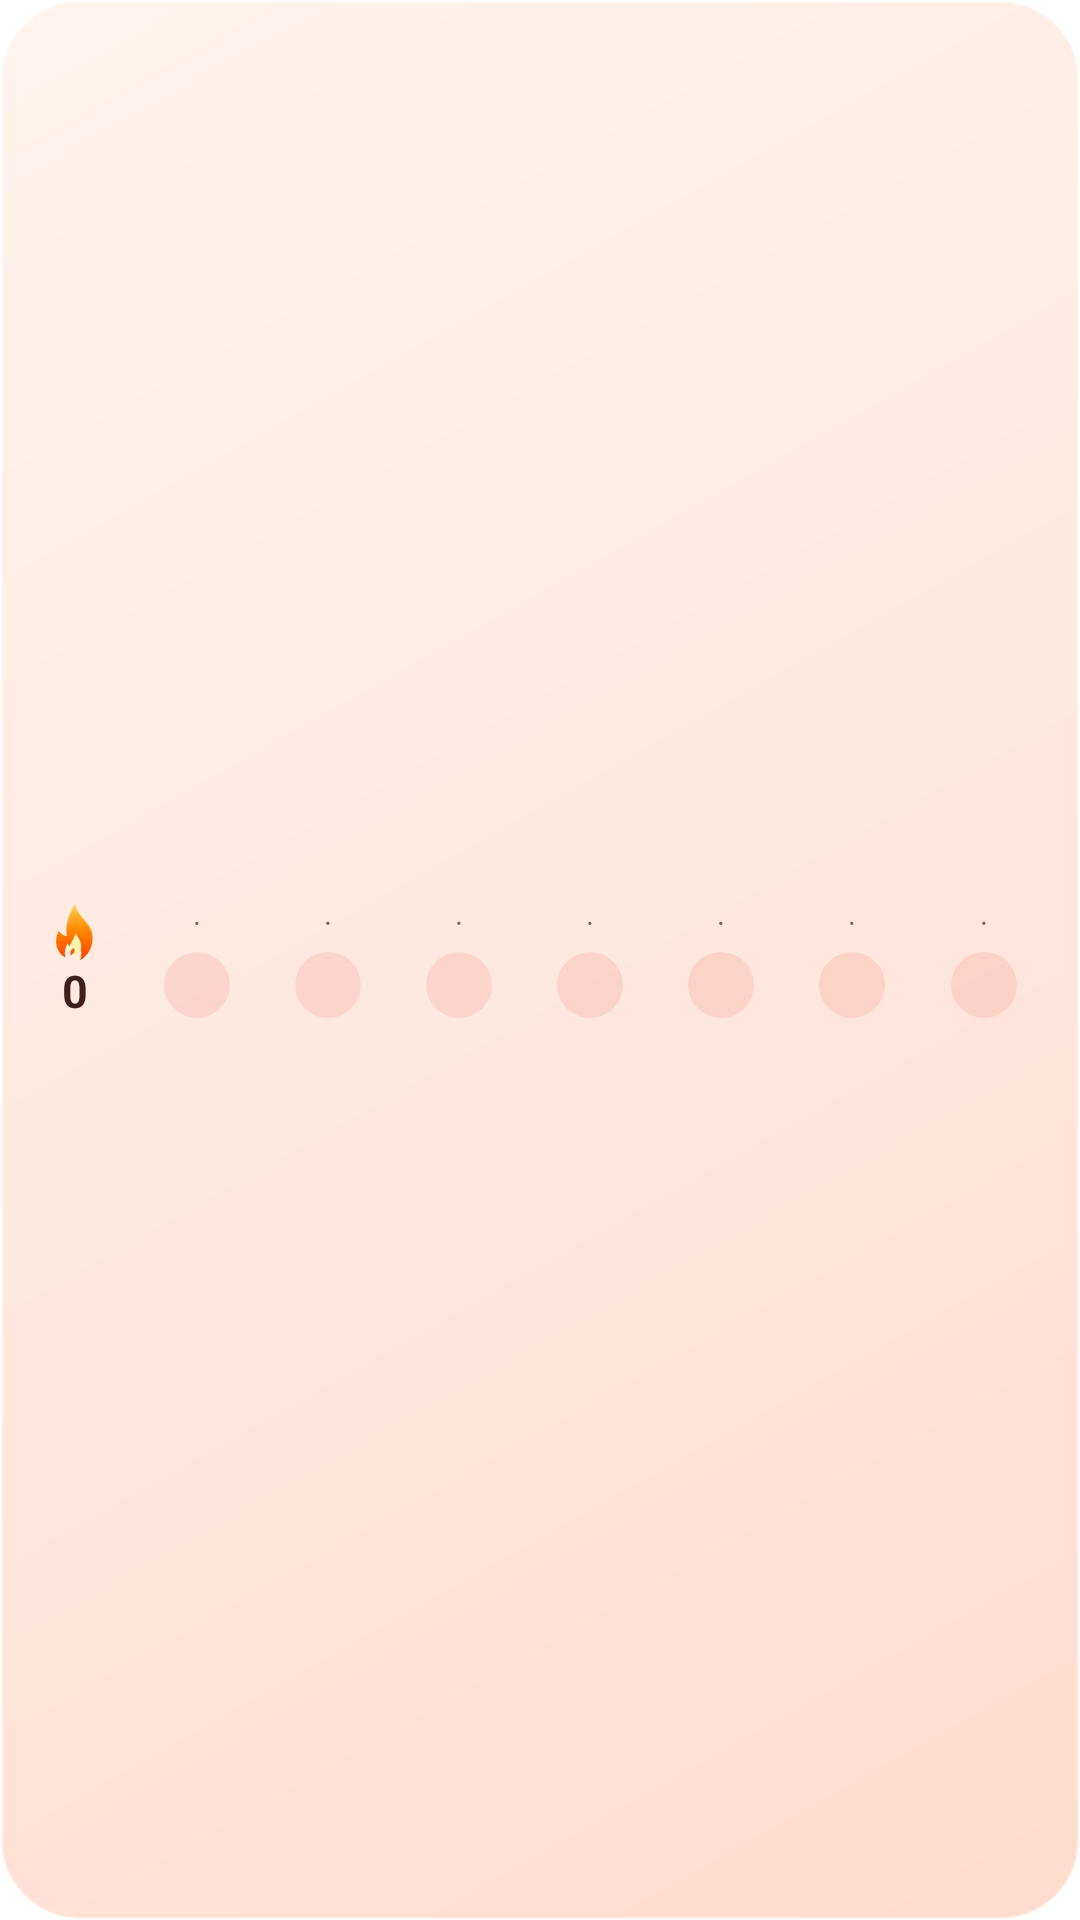

The Android layout XML behind this screen, and the referenced resources:
<!-- AndroidManifest.xml: application theme AppTheme -->
<!-- res/layout/widget_week.xml -->
<?xml version="1.0" encoding="utf-8"?>
<LinearLayout xmlns:android="http://schemas.android.com/apk/res/android"
    android:id="@+id/w_root" android:layout_width="match_parent" android:layout_height="match_parent"
    android:background="@drawable/widget_bg" android:gravity="center_vertical" android:orientation="horizontal" android:paddingStart="14dp" android:paddingEnd="10dp">
    <LinearLayout android:layout_width="wrap_content" android:layout_height="wrap_content" android:gravity="center" android:orientation="vertical" android:layout_marginEnd="8dp">
        <ImageView android:layout_width="22dp" android:layout_height="22dp" android:src="@drawable/widget_flame" android:contentDescription="@null" />
        <TextView android:id="@+id/w_streak" android:layout_width="wrap_content" android:layout_height="wrap_content"
            android:text="0" android:textColor="#FF3F1F1A" android:textSize="15sp" android:textStyle="bold" android:includeFontPadding="false" />
    </LinearLayout>
    <LinearLayout android:layout_width="0dp" android:layout_height="wrap_content" android:layout_weight="1" android:orientation="horizontal">
        <LinearLayout android:layout_width="0dp" android:layout_height="wrap_content" android:layout_weight="1" android:gravity="center" android:orientation="vertical">
            <TextView android:id="@+id/w_l0" android:layout_width="wrap_content" android:layout_height="wrap_content" android:text="·" android:textColor="#FF8A5A4E" android:textSize="10sp" />
            <TextView android:id="@+id/w_d0" android:layout_width="22dp" android:layout_height="22dp" android:layout_marginTop="3dp" android:background="@drawable/widget_dot_off" />
        </LinearLayout>
        <LinearLayout android:layout_width="0dp" android:layout_height="wrap_content" android:layout_weight="1" android:gravity="center" android:orientation="vertical">
            <TextView android:id="@+id/w_l1" android:layout_width="wrap_content" android:layout_height="wrap_content" android:text="·" android:textColor="#FF8A5A4E" android:textSize="10sp" />
            <TextView android:id="@+id/w_d1" android:layout_width="22dp" android:layout_height="22dp" android:layout_marginTop="3dp" android:background="@drawable/widget_dot_off" />
        </LinearLayout>
        <LinearLayout android:layout_width="0dp" android:layout_height="wrap_content" android:layout_weight="1" android:gravity="center" android:orientation="vertical">
            <TextView android:id="@+id/w_l2" android:layout_width="wrap_content" android:layout_height="wrap_content" android:text="·" android:textColor="#FF8A5A4E" android:textSize="10sp" />
            <TextView android:id="@+id/w_d2" android:layout_width="22dp" android:layout_height="22dp" android:layout_marginTop="3dp" android:background="@drawable/widget_dot_off" />
        </LinearLayout>
        <LinearLayout android:layout_width="0dp" android:layout_height="wrap_content" android:layout_weight="1" android:gravity="center" android:orientation="vertical">
            <TextView android:id="@+id/w_l3" android:layout_width="wrap_content" android:layout_height="wrap_content" android:text="·" android:textColor="#FF8A5A4E" android:textSize="10sp" />
            <TextView android:id="@+id/w_d3" android:layout_width="22dp" android:layout_height="22dp" android:layout_marginTop="3dp" android:background="@drawable/widget_dot_off" />
        </LinearLayout>
        <LinearLayout android:layout_width="0dp" android:layout_height="wrap_content" android:layout_weight="1" android:gravity="center" android:orientation="vertical">
            <TextView android:id="@+id/w_l4" android:layout_width="wrap_content" android:layout_height="wrap_content" android:text="·" android:textColor="#FF8A5A4E" android:textSize="10sp" />
            <TextView android:id="@+id/w_d4" android:layout_width="22dp" android:layout_height="22dp" android:layout_marginTop="3dp" android:background="@drawable/widget_dot_off" />
        </LinearLayout>
        <LinearLayout android:layout_width="0dp" android:layout_height="wrap_content" android:layout_weight="1" android:gravity="center" android:orientation="vertical">
            <TextView android:id="@+id/w_l5" android:layout_width="wrap_content" android:layout_height="wrap_content" android:text="·" android:textColor="#FF8A5A4E" android:textSize="10sp" />
            <TextView android:id="@+id/w_d5" android:layout_width="22dp" android:layout_height="22dp" android:layout_marginTop="3dp" android:background="@drawable/widget_dot_off" />
        </LinearLayout>
        <LinearLayout android:layout_width="0dp" android:layout_height="wrap_content" android:layout_weight="1" android:gravity="center" android:orientation="vertical">
            <TextView android:id="@+id/w_l6" android:layout_width="wrap_content" android:layout_height="wrap_content" android:text="·" android:textColor="#FF8A5A4E" android:textSize="10sp" />
            <TextView android:id="@+id/w_d6" android:layout_width="22dp" android:layout_height="22dp" android:layout_marginTop="3dp" android:background="@drawable/widget_dot_off" />
        </LinearLayout>
    </LinearLayout>
</LinearLayout>
<!-- resources referenced by this layout -->
<resources>
  <!-- drawable widget_bg (drawable) -->
  <?xml version="1.0" encoding="utf-8"?>
  <shape xmlns:android="http://schemas.android.com/apk/res/android" android:shape="rectangle">
      <gradient android:angle="315" android:startColor="#FFFFF4EE" android:endColor="#FFFFDCCD" />
      <corners android:radius="26dp" />
      <stroke android:width="1dp" android:color="#66FFFFFF" />
  </shape>
  <!-- drawable widget_dot_off (drawable) -->
  <?xml version="1.0" encoding="utf-8"?>
  <shape xmlns:android="http://schemas.android.com/apk/res/android" android:shape="oval">
      <solid android:color="#26E0675B" />
      <size android:width="22dp" android:height="22dp" />
  </shape>
  <!-- drawable widget_flame (drawable) -->
  <?xml version="1.0" encoding="utf-8"?>
  <vector xmlns:android="http://schemas.android.com/apk/res/android" xmlns:aapt="http://schemas.android.com/aapt"
      android:width="24dp" android:height="24dp" android:viewportWidth="24" android:viewportHeight="24">
      <path android:pathData="M12,1.5C12.6,5.2 16,7.2 17.6,10.4C19.4,14 18.2,19.4 13.8,21.9C14.9,19.6 14.2,17.4 12.6,16C12.7,18.1 11.7,19.5 10.2,20.2C10.8,18.6 10.4,17 9.3,15.9C8.4,17.3 8.1,18.7 8.4,20.9C5.1,19 4.2,14.7 6.1,11.2C6.8,12.4 7.8,13 9,13.1C8.3,8.6 10.2,4.3 12,1.5Z">
          <aapt:attr name="android:fillColor">
              <gradient android:type="linear" android:startX="12" android:startY="22" android:endX="12" android:endY="1.5">
                  <item android:offset="0" android:color="#FFFF3D00" />
                  <item android:offset="0.55" android:color="#FFFF8A00" />
                  <item android:offset="1" android:color="#FFFFD54F" />
              </gradient>
          </aapt:attr>
      </path>
      <path android:fillColor="#FFFFF3B0" android:pathData="M12.2,12.2C13.2,13.9 14.6,15.2 14.2,17.6C13.9,19.4 12.4,20.6 11,20.8C11.9,19.8 12.1,18.6 11.6,17.3C11,18.2 10.2,18.6 9.6,18.6C9.9,16.2 11.4,14.6 12.2,12.2Z" />
  </vector>
</resources>
